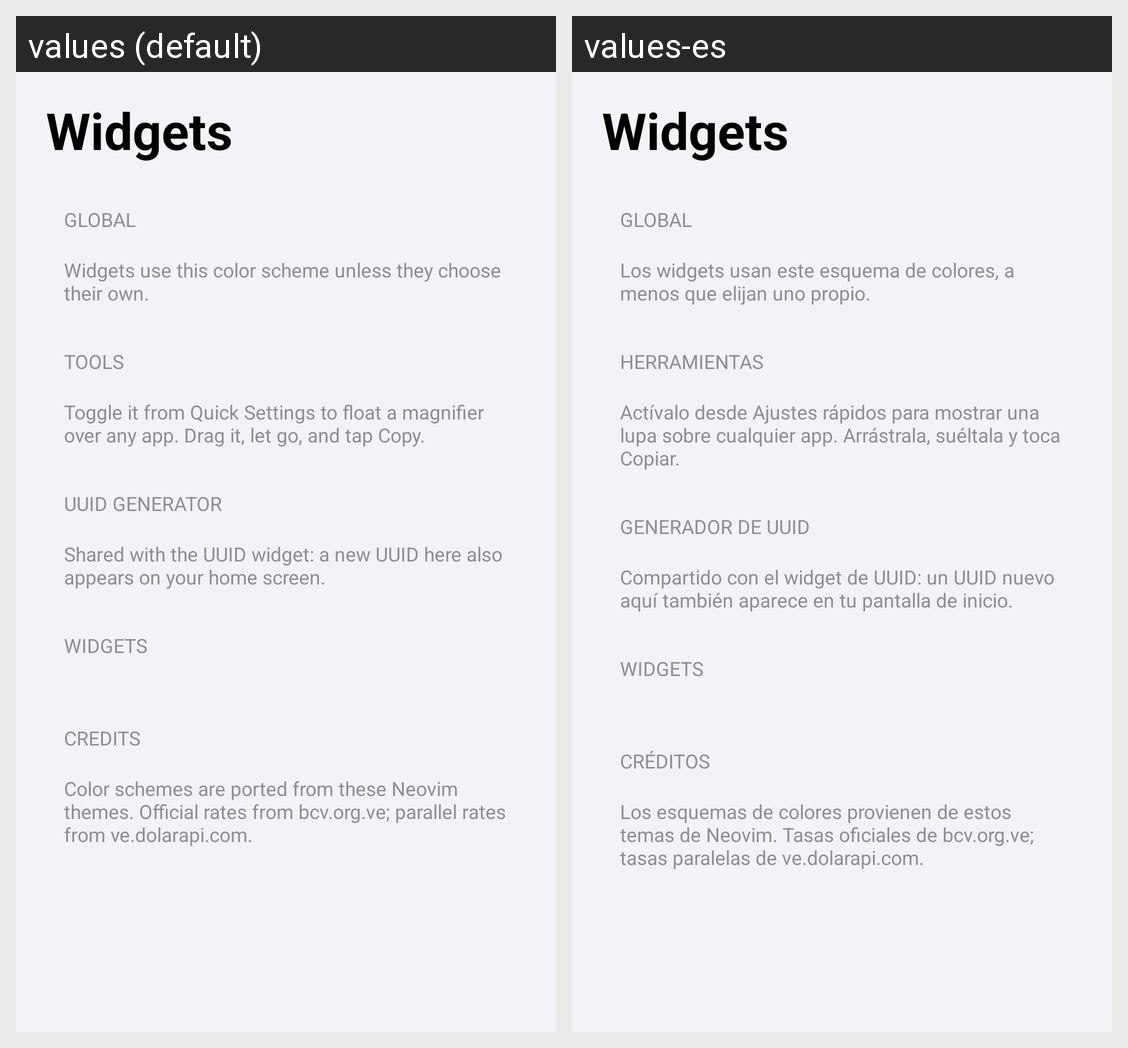

The Android screen above is rendered under two locales of the same app. Produce the string resources it draws, with the default and per-locale values.
Android screen res/layout/activity_main.xml rendered under 2 locales, left to right: values (default), values-es. Device: Nexus 5 (rendered at 1080×1920; each locale shown at half size, 540×960, under a caption strip naming it); theme Theme.WidgetKit.
Strings drawn on this screen, with the default value and each locale's value (text and hints the layout hard-codes, and strings that could not be matched under every locale, appear in the picture but are not listed):

settings_title
  values: Widgets
  values-es: Widgets

settings_section_global
  values: GLOBAL
  values-es: GLOBAL

settings_global_footer
  values: Widgets use this color scheme unless they choose their own.
  values-es: Los widgets usan este esquema de colores, a menos que elijan uno propio.

settings_section_tools
  values: TOOLS
  values-es: HERRAMIENTAS

settings_tools_footer
  values: Toggle it from Quick Settings to float a magnifier over any app. Drag it, let go, and tap Copy.
  values-es: Actívalo desde Ajustes rápidos para mostrar una lupa sobre cualquier app. Arrástrala, suéltala y toca Copiar.

settings_section_uuid
  values: UUID GENERATOR
  values-es: GENERADOR DE UUID

settings_uuid_footer
  values: Shared with the UUID widget: a new UUID here also appears on your home screen.
  values-es: Compartido con el widget de UUID: un UUID nuevo aquí también aparece en tu pantalla de inicio.

settings_section_widgets
  values: WIDGETS
  values-es: WIDGETS

settings_section_credits
  values: CREDITS
  values-es: CRÉDITOS

settings_credits_footer
  values: Color schemes are ported from these Neovim themes. Official rates from bcv.org.ve; parallel rates from ve.dolarapi.com.
  values-es: Los esquemas de colores provienen de estos temas de Neovim. Tasas oficiales de bcv.org.ve; tasas paralelas de ve.dolarapi.com.
